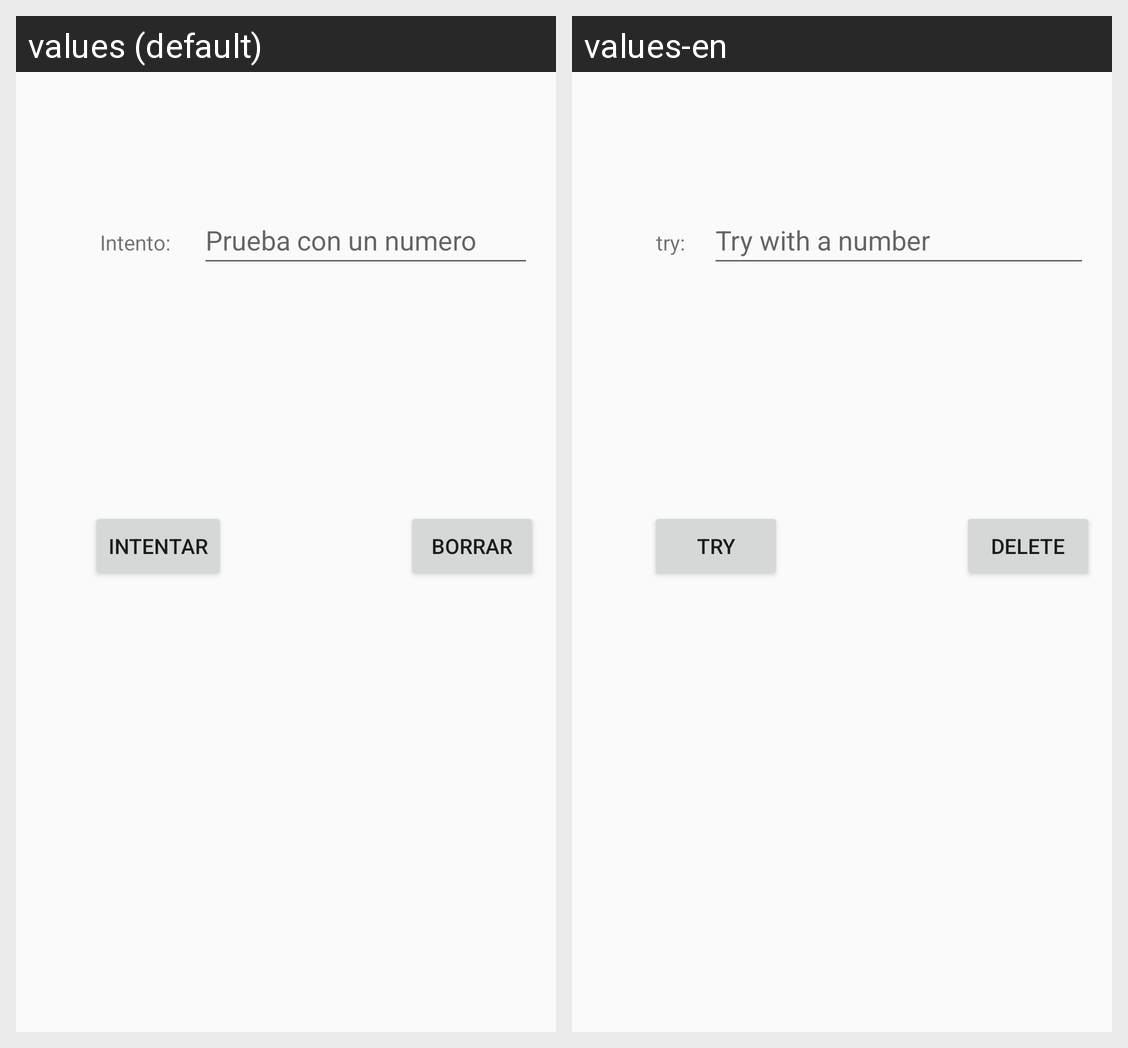

Strings drawn on this Android screen and how each of the app's shown locales translates them:
Android screen res/layout/activity_play.xml rendered under 2 locales, left to right: values (default), values-en. Device: Nexus 5 (rendered at 1080×1920; each locale shown at half size, 540×960, under a caption strip naming it); theme Theme.GuessNumber.
Strings drawn on this screen, with the default value and each locale's value (text and hints the layout hard-codes, and strings that could not be matched under every locale, appear in the picture but are not listed):

tvIntento
  values: Intento: 
  values-en: try:

intNumero
  values: Prueba con un numero
  values-en: Try with a number

btnIntento
  values: Intentar
  values-en: Try

btnBorrar
  values: Borrar
  values-en: Delete
